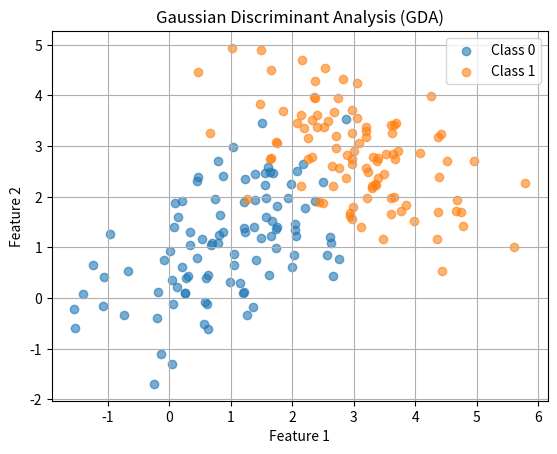

Source code (Python):
import numpy as np
import matplotlib.pyplot as plt

class GDA:
    def __init__(self):
        self.phi = None
        self.mu_0 = None
        self.mu_1 = None
        self.sigma = None
        self.sigma_inv = None
        self.theta = None

    def fit(self, X, y):
        m, n = X.shape

        # 计算phi, mu_0, mu_1
        self.phi = np.mean(y)
        self.mu_0 = np.mean(X[y == 0], axis=0)
        self.mu_1 = np.mean(X[y == 1], axis=0)
        print(self.mu_0, self.mu_1)

        # 计算共享的协方差矩阵sigma
        sigma = np.zeros((n, n))
        for i in range(m):
            xi = X[i].reshape(-1, 1)
            if y[i] == 0:
                mu = self.mu_0.reshape(-1, 1)
            else:
                mu = self.mu_1.reshape(-1, 1)
            sigma += (xi - mu).dot((xi - mu).T)

        self.sigma = sigma / m
        self.sigma_inv = np.linalg.inv(self.sigma)

    def predict(self, X):
        # 计算P(y=1|x)和P(y=0|x)哪个大
        # P(y=1|x) = P(x|y=1) * P(y=1) / P(x)
        # P(y=0|x) = P(x|y=0) * P(y=0) / P(x)
        # 这里我们只需要计算P(y=1|x)和P(y=0|x)的比值
        # 计算P(x|y=1)和P(x|y=0)
        # P(x|y=1) = N(x; mu_1, sigma)
        # P(x|y=0) = N(x; mu_0, sigma)
        # 计算P(x|y=1)和P(x|y=0)的大小差距
        K = (X - self.mu_1).dot(self.sigma_inv).dot((X - self.mu_1).T) - (X - self.mu_0).dot(self.sigma_inv).dot((X - self.mu_0).T)
        return 1 - K

if __name__ == "__main__":
    # 生成测试数据
    np.random.seed(0)
    m = 100
    X_class0 = np.random.multivariate_normal([1, 1], [[1, 0.5], [0.5, 1]], m)
    X_class1 = np.random.multivariate_normal([3, 3], [[1, -0.5], [-0.5, 1]], m)

    X = np.vstack((X_class0, X_class1))
    y = np.hstack((np.zeros(m), np.ones(m)))

    # 训练模型
    model = GDA()
    model.fit(X, y)

    # 预测
    y_pred = model.predict(X)

    # 计算准确率
    accuracy = np.mean(y_pred == y)
    print(f"Accuracy: {accuracy * 100:.2f}%")

    # 可视化结果
    plt.scatter(X_class0[:, 0], X_class0[:, 1], label="Class 0", alpha=0.6)
    plt.scatter(X_class1[:, 0], X_class1[:, 1], label="Class 1", alpha=0.6)


    plt.legend()
    plt.xlabel('Feature 1')
    plt.ylabel('Feature 2')
    plt.title('Gaussian Discriminant Analysis (GDA)')
    plt.grid(True)

    # 初始化用于显示预测点的散点图对象
    pred_point, = plt.plot([], [], 'o', markersize=8)

    def on_mouse_move(event):
        if event.inaxes:
            x, y = event.xdata, event.ydata
            point = np.array([[x, y]])
            prediction = model.predict(point)
            pred_label = 1 if prediction >= 0.5 else 0
            color = 'red' if pred_label == 1 else 'blue'
            pred_point.set_data([x], [y])
            pred_point.set_color(color)
            plt.gcf().canvas.draw_idle()

    plt.connect('motion_notify_event', on_mouse_move)
    plt.show()